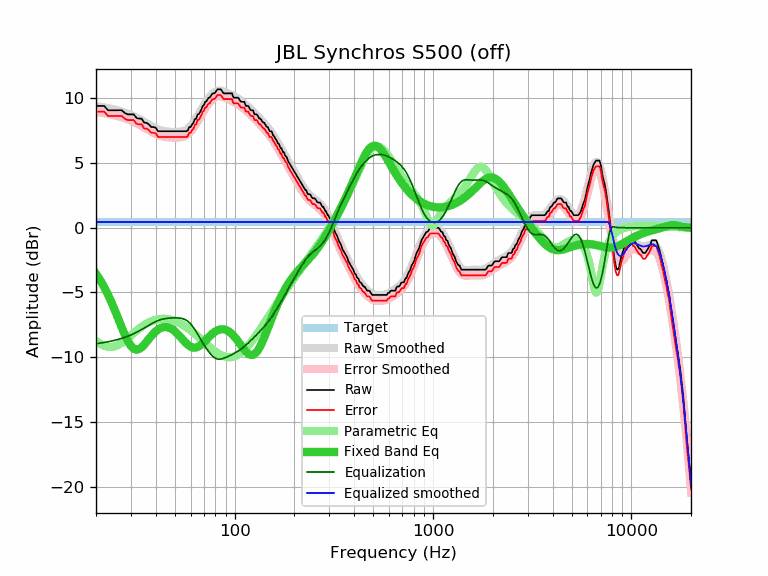

The table this chart was drawn from, first rows:
frequency, raw, error, smoothed, error_smoothed, equalization, parametric_eq, equalized_raw, equalized_smoothed, target
20, 9.41, 8.97, 9.40, 8.95, -8.95, -3.55, 0.46, 0.44, 0.44
21, 9.41, 8.97, 9.35, 8.91, -8.91, -4.05, 0.50, 0.44, 0.44
22, 9.41, 8.97, 9.30, 8.86, -8.86, -4.59, 0.55, 0.44, 0.44
23, 9.08, 8.64, 9.25, 8.81, -8.81, -5.18, 0.27, 0.44, 0.44
24, 9.08, 8.64, 9.19, 8.75, -8.75, -5.80, 0.33, 0.44, 0.44
25, 9.08, 8.64, 9.13, 8.69, -8.69, -6.45, 0.39, 0.44, 0.44
26, 9.08, 8.64, 9.06, 8.62, -8.62, -7.10, 0.46, 0.44, 0.44
27, 9.08, 8.64, 8.98, 8.54, -8.54, -7.72, 0.54, 0.44, 0.44
28, 8.85, 8.41, 8.90, 8.46, -8.46, -8.30, 0.39, 0.44, 0.44
29, 8.76, 8.32, 8.81, 8.37, -8.37, -8.78, 0.39, 0.44, 0.44
30, 8.76, 8.32, 8.72, 8.28, -8.28, -9.13, 0.48, 0.44, 0.44
31, 8.76, 8.32, 8.62, 8.18, -8.18, -9.35, 0.58, 0.44, 0.44
32, 8.48, 8.04, 8.52, 8.08, -8.08, -9.42, 0.40, 0.44, 0.44
33, 8.43, 7.99, 8.41, 7.97, -7.97, -9.37, 0.46, 0.44, 0.44
34, 8.43, 7.99, 8.30, 7.86, -7.86, -9.23, 0.57, 0.44, 0.44
35, 8.11, 7.67, 8.19, 7.74, -7.74, -9.03, 0.37, 0.44, 0.44
36, 8.11, 7.67, 8.07, 7.63, -7.63, -8.81, 0.48, 0.44, 0.44
37, 7.97, 7.53, 7.97, 7.53, -7.53, -8.58, 0.44, 0.44, 0.44
38, 7.78, 7.34, 7.87, 7.42, -7.42, -8.36, 0.36, 0.44, 0.44
39, 7.78, 7.34, 7.77, 7.33, -7.33, -8.17, 0.45, 0.44, 0.44
40, 7.74, 7.30, 7.69, 7.25, -7.25, -8.00, 0.49, 0.44, 0.44
41, 7.46, 7.02, 7.62, 7.18, -7.18, -7.87, 0.28, 0.44, 0.44
42, 7.46, 7.02, 7.56, 7.12, -7.12, -7.77, 0.34, 0.44, 0.44
43, 7.46, 7.02, 7.51, 7.07, -7.07, -7.71, 0.39, 0.44, 0.44
44, 7.46, 7.02, 7.48, 7.04, -7.04, -7.67, 0.42, 0.44, 0.44
45, 7.46, 7.02, 7.45, 7.01, -7.01, -7.67, 0.45, 0.44, 0.44
46, 7.46, 7.02, 7.43, 6.99, -6.99, -7.69, 0.47, 0.44, 0.44
47, 7.46, 7.02, 7.42, 6.98, -6.98, -7.74, 0.48, 0.44, 0.44
48, 7.46, 7.02, 7.41, 6.97, -6.97, -7.81, 0.49, 0.44, 0.44
49, 7.46, 7.02, 7.40, 6.96, -6.96, -7.90, 0.50, 0.44, 0.44
50, 7.46, 7.02, 7.40, 6.96, -6.96, -8.01, 0.50, 0.44, 0.44
51, 7.46, 7.02, 7.40, 6.96, -6.96, -8.13, 0.50, 0.44, 0.44
52, 7.46, 7.02, 7.41, 6.97, -6.97, -8.26, 0.49, 0.44, 0.44
53, 7.46, 7.02, 7.42, 6.98, -6.98, -8.40, 0.48, 0.44, 0.44
54, 7.46, 7.02, 7.44, 7.00, -7.00, -8.54, 0.46, 0.44, 0.44
55, 7.46, 7.02, 7.48, 7.03, -7.03, -8.67, 0.43, 0.44, 0.44
56, 7.46, 7.02, 7.52, 7.08, -7.08, -8.80, 0.38, 0.44, 0.44
57, 7.46, 7.02, 7.58, 7.14, -7.14, -8.92, 0.32, 0.44, 0.44
58, 7.50, 7.06, 7.66, 7.22, -7.22, -9.03, 0.28, 0.44, 0.44
59, 7.78, 7.34, 7.76, 7.32, -7.32, -9.12, 0.46, 0.44, 0.44
60, 7.78, 7.34, 7.87, 7.43, -7.43, -9.18, 0.35, 0.44, 0.44
61, 7.99, 7.55, 8.00, 7.56, -7.56, -9.23, 0.43, 0.44, 0.44
62, 8.11, 7.67, 8.15, 7.71, -7.71, -9.26, 0.40, 0.44, 0.44
63, 8.40, 7.96, 8.31, 7.86, -7.86, -9.26, 0.54, 0.44, 0.44
64, 8.43, 7.99, 8.47, 8.03, -8.03, -9.24, 0.40, 0.44, 0.44
65, 8.76, 8.32, 8.64, 8.20, -8.20, -9.21, 0.56, 0.44, 0.44
66, 8.78, 8.34, 8.82, 8.38, -8.38, -9.15, 0.40, 0.44, 0.44
67, 8.95, 8.51, 8.99, 8.55, -8.55, -9.09, 0.40, 0.44, 0.44
68, 9.15, 8.71, 9.16, 8.72, -8.72, -9.01, 0.43, 0.44, 0.44
69, 9.41, 8.97, 9.32, 8.88, -8.88, -8.92, 0.53, 0.44, 0.44
70, 9.48, 9.04, 9.48, 9.04, -9.04, -8.83, 0.44, 0.44, 0.44
71, 9.73, 9.29, 9.63, 9.19, -9.19, -8.73, 0.54, 0.44, 0.44
72, 9.76, 9.32, 9.77, 9.33, -9.33, -8.64, 0.43, 0.44, 0.44
73, 9.92, 9.48, 9.90, 9.46, -9.46, -8.54, 0.46, 0.44, 0.44
74, 10.05, 9.61, 10.02, 9.58, -9.58, -8.45, 0.47, 0.44, 0.44
75, 10.06, 9.62, 10.13, 9.69, -9.69, -8.36, 0.37, 0.44, 0.44
76, 10.21, 9.77, 10.23, 9.79, -9.79, -8.28, 0.42, 0.44, 0.44
77, 10.36, 9.92, 10.32, 9.88, -9.88, -8.20, 0.48, 0.44, 0.44
78, 10.38, 9.94, 10.40, 9.96, -9.96, -8.13, 0.42, 0.44, 0.44
79, 10.38, 9.94, 10.47, 10.03, -10.03, -8.06, 0.35, 0.44, 0.44
... 553 more rows
